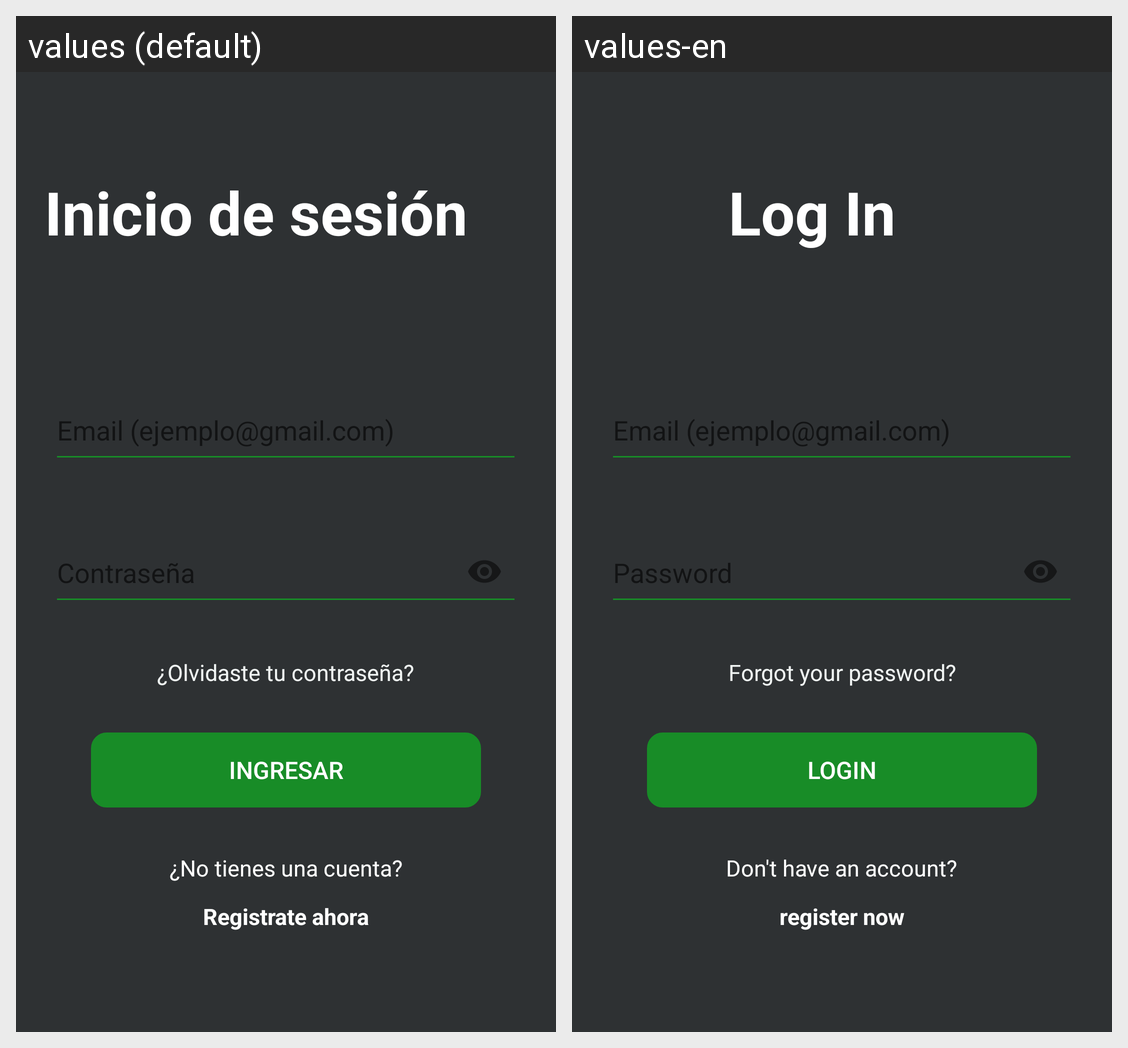

The Android screen above is rendered under two locales of the same app. Produce the string resources it draws, with the default and per-locale values.
Android screen res/layout/activity_login.xml rendered under 2 locales, left to right: values (default), values-en. Device: Nexus 5 (rendered at 1080×1920; each locale shown at half size, 540×960, under a caption strip naming it); theme Theme.AppCompat.Light.NoActionBar.
Strings drawn on this screen, with the default value and each locale's value (text and hints the layout hard-codes, and strings that could not be matched under every locale, appear in the picture but are not listed):

title
  values: Inicio de sesión
  values-en: Log In

forgot_password
  values: ¿Olvidaste tu contraseña?
  values-en: Forgot your password?

action_sign_in
  values: Ingresar
  values-en: Login

not_have_account
  values: ¿No tienes una cuenta?
  values-en: Don't have an account?

register_now
  values: Registrate ahora
  values-en: register now
